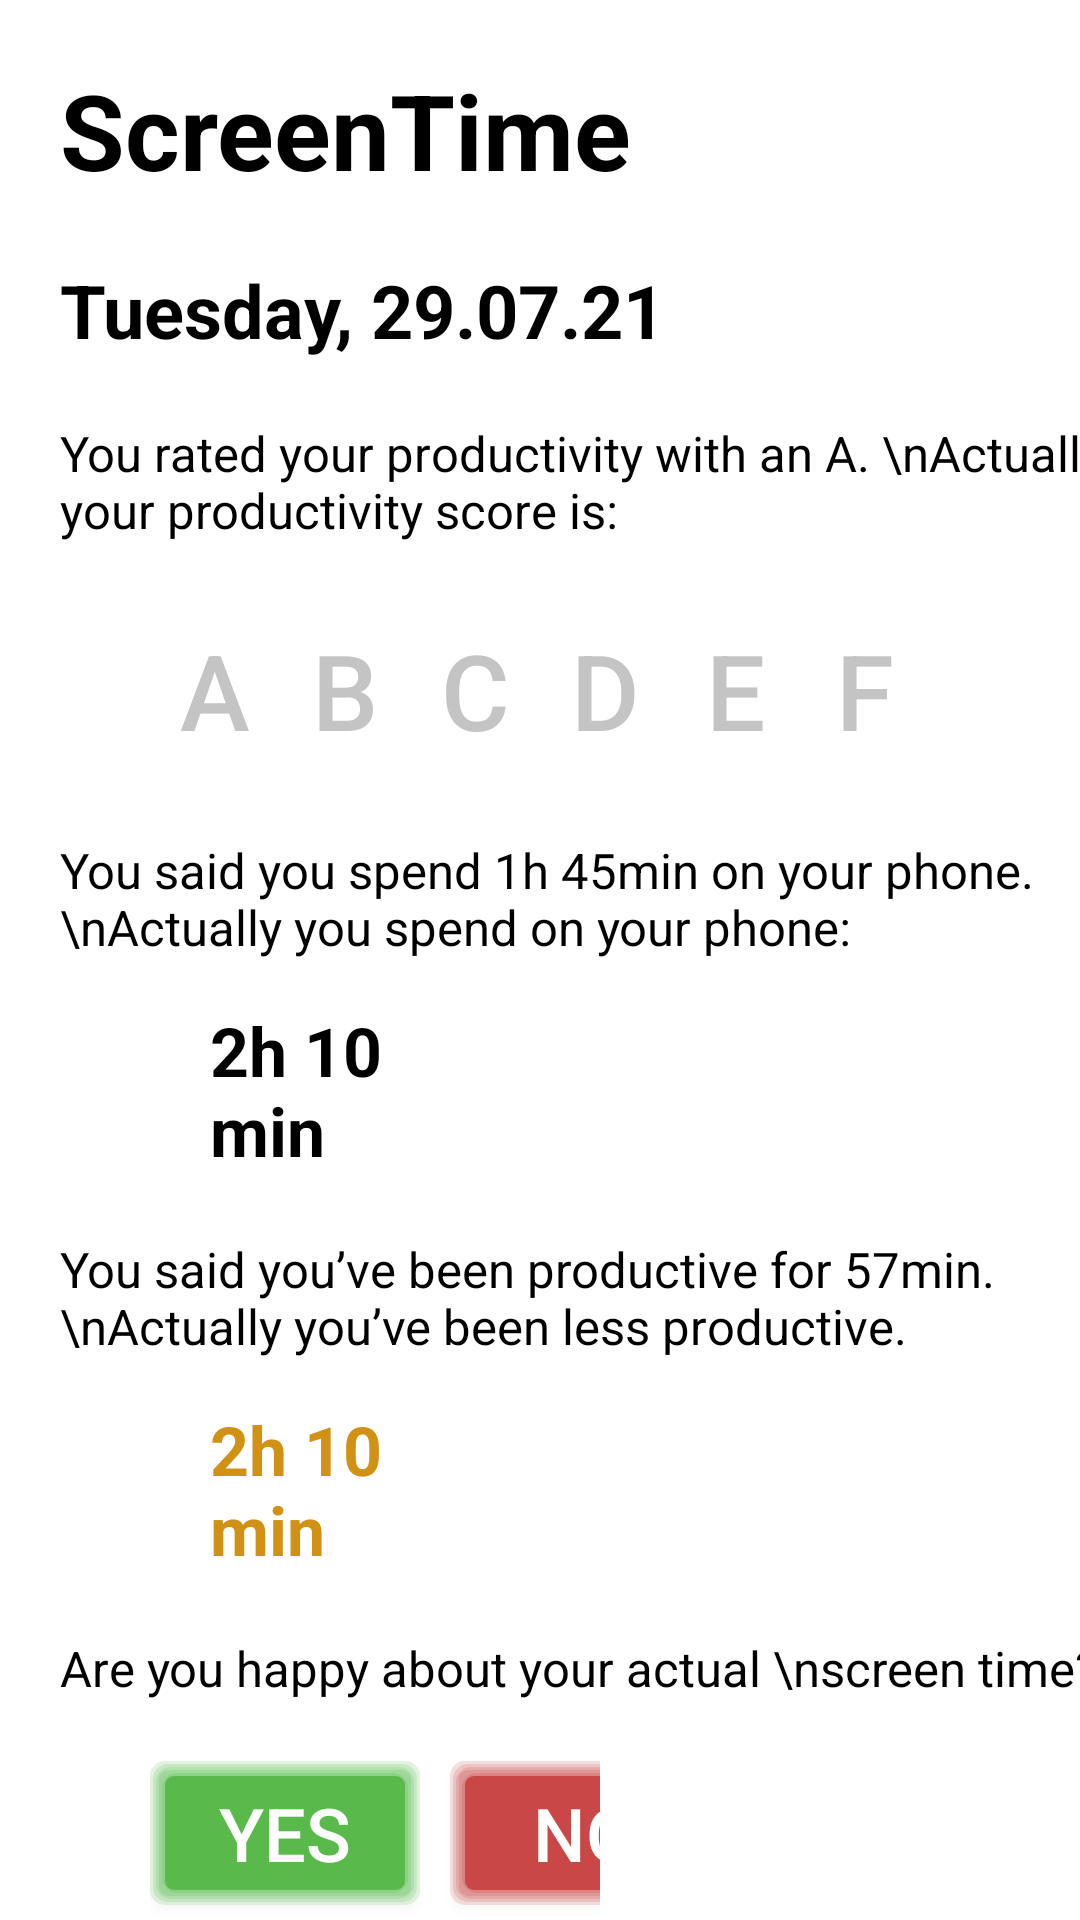

Layout XML and referenced resources for this Android screen:
<!-- AndroidManifest.xml: application theme AppTheme -->
<!-- res/layout/screentime_questionnaire_evaluation.xml -->
<?xml version="1.0" encoding="utf-8"?>
<androidx.constraintlayout.widget.ConstraintLayout
    xmlns:android="http://schemas.android.com/apk/res/android"
    xmlns:app="http://schemas.android.com/apk/res-auto"
    xmlns:tools="http://schemas.android.com/tools"
    android:layout_width="match_parent"
    android:layout_height="match_parent"
    android:background="@color/colorWhite">

    <TextView
        android:id="@+id/heading"
        android:layout_width="wrap_content"
        android:layout_height="wrap_content"
        android:layout_marginLeft="20dp"
        android:layout_marginTop="20dp"
        android:text="ScreenTime"
        android:textColor="@color/colorBlack"
        android:textSize="17pt"
        android:textStyle="bold"
        app:layout_constraintEnd_toEndOf="parent"
        app:layout_constraintHorizontal_bias="0."
        app:layout_constraintStart_toStartOf="parent"
        app:layout_constraintTop_toTopOf="parent" />

    <TextView
        android:id="@+id/date"
        android:layout_width="wrap_content"
        android:layout_height="wrap_content"
        android:layout_marginLeft="20dp"
        android:layout_marginTop="20dp"
        android:text="Tuesday, 29.07.21"
        android:textColor="@color/colorBlack"
        android:textSize="12pt"
        android:textStyle="bold"
        app:layout_constraintEnd_toEndOf="parent"
        app:layout_constraintHorizontal_bias="0."
        app:layout_constraintStart_toStartOf="parent"
        app:layout_constraintTop_toBottomOf="@+id/heading" />

    <TextView
        android:id="@+id/scoreInfoText"
        android:layout_width="wrap_content"
        android:layout_height="wrap_content"
        android:layout_marginLeft="20dp"
        android:layout_marginTop="20dp"
        android:text="You rated your productivity with an A. \nActually your productivity score is:"
        android:textColor="@color/colorBlack"
        android:textSize="8pt"
        app:layout_constraintEnd_toEndOf="parent"
        app:layout_constraintHorizontal_bias="0."
        app:layout_constraintStart_toStartOf="parent"
        app:layout_constraintTop_toBottomOf="@+id/date" />

    <LinearLayout
        android:id="@+id/buttonList"
        android:layout_width="match_parent"
        android:layout_height="wrap_content"
        android:layout_marginStart="50dp"
        android:layout_marginTop="25dp"
        android:layout_marginEnd="50dp"
        android:orientation="horizontal"
        app:layout_constraintEnd_toEndOf="parent"
        app:layout_constraintStart_toStartOf="parent"
        app:layout_constraintTop_toBottomOf="@+id/scoreInfoText">

        <Button
            android:id="@+id/productivityScoreButtonA"
            android:layout_width="0dp"
            android:layout_height="wrap_content"
            android:layout_weight="0.5"
            android:background="@null"
            android:text="A"
            android:textColor="@color/colorGrey"
            android:textColorHint="@android:color/transparent"
            android:textColorLink="@android:color/transparent"
            android:textSize="17pt" />

        <Button
            android:id="@+id/productivityScoreButtonB"
            android:layout_width="0dp"
            android:layout_height="wrap_content"
            android:layout_weight="0.5"
            android:text="B"
            android:background="@null"
            android:textColor="@color/colorGrey"
            android:textSize="17pt" />

        <Button
            android:id="@+id/productivityScoreButtonC"
            android:layout_width="0dp"
            android:layout_height="wrap_content"
            android:layout_weight="0.5"
            android:text="C"
            android:background="@null"
            android:textColor="@color/colorGrey"
            android:textSize="17pt" />

        <Button
            android:id="@+id/productivityScoreButtonD"
            android:layout_width="0dp"
            android:layout_height="wrap_content"
            android:layout_weight="0.5"
            android:text="D"
            android:background="@null"
            android:textColor="@color/colorGrey"
            android:textSize="17pt" />

        <Button
            android:id="@+id/productivityScoreButtonE"
            android:layout_width="0dp"
            android:layout_height="wrap_content"
            android:layout_weight="0.5"
            android:text="E"
            android:background="@null"
            android:textColor="@color/colorGrey"
            android:textSize="17pt" />

        <Button
            android:id="@+id/productivityScoreButtonF"
            android:layout_width="0dp"
            android:layout_height="wrap_content"
            android:layout_weight="0.5"
            android:text="F"
            android:background="@null"
            android:textColor="@color/colorGrey"
            android:textSize="17pt" />

    </LinearLayout>

    <TextView
        android:id="@+id/generalTimeQuestion"
        android:layout_width="wrap_content"
        android:layout_height="wrap_content"
        android:layout_marginLeft="20dp"
        android:layout_marginTop="25dp"
        android:text="You said you spend 1h 45min on your phone. \nActually you spend on your phone:"
        android:textColor="@color/colorBlack"
        android:textSize="8pt"
        app:layout_constraintEnd_toEndOf="parent"
        app:layout_constraintHorizontal_bias="0."
        app:layout_constraintStart_toStartOf="parent"
        app:layout_constraintTop_toBottomOf="@+id/buttonList" />


    <LinearLayout
        android:id="@+id/enterGeneralTimeList"
        android:layout_width="match_parent"
        android:layout_height="wrap_content"
        android:layout_marginStart="50dp"
        android:layout_marginTop="15dp"
        android:layout_marginEnd="230dp"
        android:orientation="horizontal"
        app:layout_constraintEnd_toEndOf="parent"
        app:layout_constraintStart_toStartOf="parent"
        app:layout_constraintTop_toBottomOf="@+id/generalTimeQuestion">

        <TextView
            android:id="@+id/generalTimeSpend"
            android:layout_width="wrap_content"
            android:layout_height="wrap_content"
            android:layout_marginLeft="20dp"
            android:text="2h 10min"
            android:textColor="@color/colorBlack"
            android:textSize="11pt"
            android:textStyle="bold"
            app:layout_constraintEnd_toEndOf="parent"
            app:layout_constraintHorizontal_bias="0."
            app:layout_constraintStart_toStartOf="parent"
            app:layout_constraintTop_toTopOf="parent" />
    </LinearLayout>


    <TextView
        android:id="@+id/productiveTimeQuestion"
        android:layout_width="wrap_content"
        android:layout_height="wrap_content"
        android:layout_marginLeft="20dp"
        android:layout_marginRight="20dp"
        android:layout_marginTop="20dp"
        android:text="You said you’ve been productive for 57min. \nActually you’ve been less productive."
        android:textColor="@color/colorBlack"
        android:textSize="8pt"
        app:layout_constraintEnd_toEndOf="parent"
        app:layout_constraintHorizontal_bias="0."
        app:layout_constraintStart_toStartOf="parent"
        app:layout_constraintTop_toBottomOf="@+id/enterGeneralTimeList" />

    <LinearLayout
        android:id="@+id/EnterProductiveTimeList"
        android:layout_width="match_parent"
        android:layout_height="wrap_content"
        android:layout_marginStart="50dp"
        android:layout_marginTop="15dp"
        android:layout_marginEnd="230dp"
        android:orientation="horizontal"
        app:layout_constraintEnd_toEndOf="parent"
        app:layout_constraintStart_toStartOf="parent"
        app:layout_constraintTop_toBottomOf="@+id/productiveTimeQuestion">

        <TextView
            android:id="@+id/productiveTime"
            android:layout_width="wrap_content"
            android:layout_height="wrap_content"
            android:layout_marginLeft="20dp"
            android:text="2h 10min"
            android:textColor="@color/colorOrange"
            android:textSize="11pt"
            android:textStyle="bold"
            app:layout_constraintEnd_toEndOf="parent"
            app:layout_constraintHorizontal_bias="0."
            app:layout_constraintStart_toStartOf="parent"
            app:layout_constraintTop_toTopOf="parent" />
    </LinearLayout>

    <TextView
        android:id="@+id/SatisfactionQuestion"
        android:layout_width="wrap_content"
        android:layout_height="wrap_content"
        android:layout_marginLeft="20dp"
        android:layout_marginRight="20dp"
        android:layout_marginTop="20dp"
        android:text="Are you happy about your actual \nscreen time?"
        android:textColor="@color/colorBlack"
        android:textSize="8pt"
        app:layout_constraintEnd_toEndOf="parent"
        app:layout_constraintHorizontal_bias="0."
        app:layout_constraintStart_toStartOf="parent"
        app:layout_constraintTop_toBottomOf="@+id/EnterProductiveTimeList" />

    <LinearLayout
        android:id="@+id/EnterSatisfactionList"
        android:layout_width="match_parent"
        android:layout_height="wrap_content"
        android:layout_marginStart="50dp"
        android:layout_marginTop="20dp"
        android:layout_marginEnd="160dp"
        android:orientation="horizontal"
        app:layout_constraintEnd_toEndOf="parent"
        app:layout_constraintStart_toStartOf="parent"
        app:layout_constraintTop_toBottomOf="@+id/SatisfactionQuestion">

        <Button
            android:id="@+id/satisfactionButtonYes"
            android:layout_width="90dp"
            android:layout_height="wrap_content"
            android:layout_marginBottom="50dp"
            android:background="@drawable/submit_button_active"
            android:textSize="12pt"
            android:text="Yes"
            android:textColor="@color/colorWhite"
            app:layout_constraintBottom_toBottomOf="parent"
            app:layout_constraintEnd_toEndOf="parent"
            app:layout_constraintStart_toStartOf="parent" />

        <Button
            android:id="@+id/satisfactionButtonNo"
            android:layout_width="90dp"
            android:layout_height="wrap_content"
            android:layout_marginBottom="50dp"
            android:layout_marginLeft="10dp"
            android:background="@drawable/submit_button_red"
            android:textSize="12pt"
            android:text="No"
            android:textColor="@color/colorWhite"
            app:layout_constraintBottom_toBottomOf="parent"
            app:layout_constraintEnd_toEndOf="parent"
            app:layout_constraintStart_toStartOf="parent" />
    </LinearLayout>


</androidx.constraintlayout.widget.ConstraintLayout>
<!-- resources referenced by this layout -->
<resources>
  <color name="colorBlack">#000</color>
  <color name="colorGrey">#C4C4C4</color>
  <color name="colorOrange">#D19115</color>
  <color name="colorWhite">#fff</color>
  <!-- drawable submit_button_red (drawable) -->
  <?xml version="1.0" encoding="utf-8"?>
  <layer-list xmlns:android="http://schemas.android.com/apk/res/android" >
  
      
      <item>
          <shape>
              <padding
                  android:bottom="1dp"
                  android:left="1dp"
                  android:right="1dp"
                  android:top="1dp" />
  
              <solid android:color="#20B90C0C" />
  
              <corners android:radius="5dp" />
          </shape>
      </item>
      <item>
          <shape>
              <padding
                  android:bottom="1dp"
                  android:left="1dp"
                  android:right="1dp"
                  android:top="1dp" />
  
              <solid android:color="#20B90C0C" />
  
              <corners android:radius="5dp" />
          </shape>
      </item>
      <item>
          <shape>
              <padding
                  android:bottom="1dp"
                  android:left="1dp"
                  android:right="1dp"
                  android:top="1dp" />
  
              <solid android:color="#20B90C0C" />
  
              <corners android:radius="5dp" />
          </shape>
      </item>
      <item>
          <shape>
              <padding
                  android:bottom="1dp"
                  android:left="1dp"
                  android:right="1dp"
                  android:top="1dp" />
  
              <solid android:color="#20B90C0C" />
  
              <corners android:radius="3dp" />
          </shape>
      </item>
      <item>
          <shape>
              <padding
                  android:bottom="1dp"
                  android:left="1dp"
                  android:right="1dp"
                  android:top="1dp" />
  
              <solid android:color="#20B90C0C" />
  
  
              <corners android:radius="5dp" />
          </shape>
      </item>
  
      
      <item>
          <shape>
              <solid android:color="#80B90C0C" />
  
              <corners android:radius="3dp" />
  
          </shape>
      </item>
  
  </layer-list>
  <style name="AppTheme" parent="Theme.AppCompat.Light.DarkActionBar">
          
          <item name="colorPrimary">@color/colorGreen</item>
          <item name="colorPrimaryDark">@color/colorGreen</item>
          <item name="colorAccent">@color/colorRed</item>
      </style>
  <color name="colorGreen">#26A511</color>
  <color name="colorRed">#B90C0C</color>
</resources>
